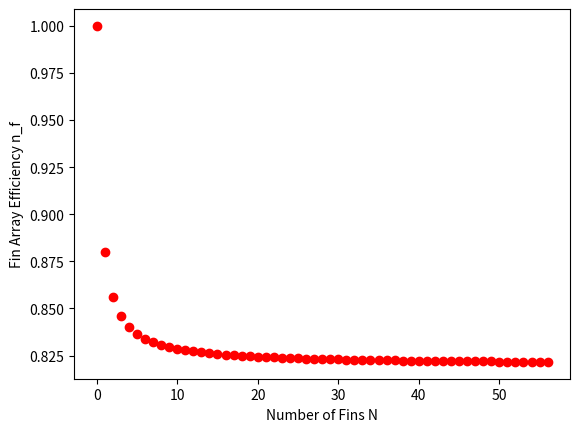

Write the Python code that produced this figure.
import numpy as np
import matplotlib.pyplot as plt


# Fin Dimensions
l = 116/1000 # Length, m
w = 54.1/1000 # Width, m
t = 0.4/1000 # Thickness, m
h = 120/1000 # Height, m

l_in = 56/1000 # Inner Length, m
w_in = 34.1/1000 # Inner Width, m
w_hp = 4.2625/1000 # Heat Pipe Length, m
l_hp = 5/1000 # Heat Pipe Length, m

L = 20/1000 # Annular Length, m

# Temperatures
T_copper = 343 # Kelvin, 70c
T_water = 335.925 # Kelvin, 62.775c
T_air = 293.15 # Kelvin, 20c

# Thermal Conductivity
k_copper = 398 # W/mK
k_aluminum = 237 # W/mK
k_water = 26.3 * 10**(-3) # W/mK

# Air Properties
v = 6.911 # m/s
visc = 15.89 * (10**(-6)) # kg/m*s

# Dimensionless Numbers
Pr = 0.707 # Air

# Characteristic Dimension
x = w # m
Re_x = (v * x)/(visc) # Reynolds Number
Nu_x = 0.332*(np.sqrt(Re_x))*(np.cbrt(Pr)) # Nusselt Number
h_air = (Nu_x*k_water)/x # Convective Heat Transfer Coefficient, W/m^2K

# Fin Analysis Function
def fin_analysis(N, l, w, t, l_in, w_hp, l_hp, w_in, L, h):

    # Temperature of base - Temperature of Fluid
    theta = T_copper-T_air

    A_f = 2*((w*l)-(w_in * l_in)) + 2*(l*t) + 2*(t*w) # Surface Area, m^2
    Lc = L + t/2 # Annular Length, m
    Ap = Lc*t # Annular Crossectional Area, m^2

    A_b = 4*(w_hp*h)+4*(l_hp*h) # Area of Base, m^2
    A_t = N*A_f + A_b # Total Area of Fins and Base, m^2

    annular_eff = np.sqrt(Lc**3) * np.sqrt(h_air/(k_aluminum*Ap)) # Reference Number for Figure 3
    n_f = 0.82 # Single Annular Fin Efficiency, %

    q_t = h_air*A_t*(1 - ((N*A_f)/A_t)*(1-n_f))*theta # Heat Rate of Fin Array, W
    n_o = 1 - ((N*A_f)/A_t)*(1-n_f) # Total Fin Array Efficiency, %

    return n_o, q_t


# Plotting Efficiency vs Number of Fins
def fin_amount_plot(min, max, refN):
    N = np.arange(min, max, 1)
    full_efficiency_list = []
    efficiency_list = []
    for n in range(len(N)):
        eff, e = fin_analysis(N[n], l, w, t, l_in, w_hp, l_hp, w_in, L, h)
        if eff > fin_analysis(refN, l, w, t, l_in, w_hp, l_hp, w_in, L, h)[0]:
            plt.scatter(N[n], eff, color='red')
            plt.pause(0.01)
            plt.ylabel('Fin Array Efficiency n_f')
            plt.xlabel('Number of Fins N')

    #print(f"Fin Array Efficiency, n_o = {eff}\nFin Array Heat Rate, q_t = {e}")
    plt.show()



min_fin = 0
max_fin = 100
refN = 57
#fin_analysis(refN, l, w, t, l_in, w_hp, l_hp, w_in, L, h)
fin_amount_plot(min_fin, max_fin, 57)
